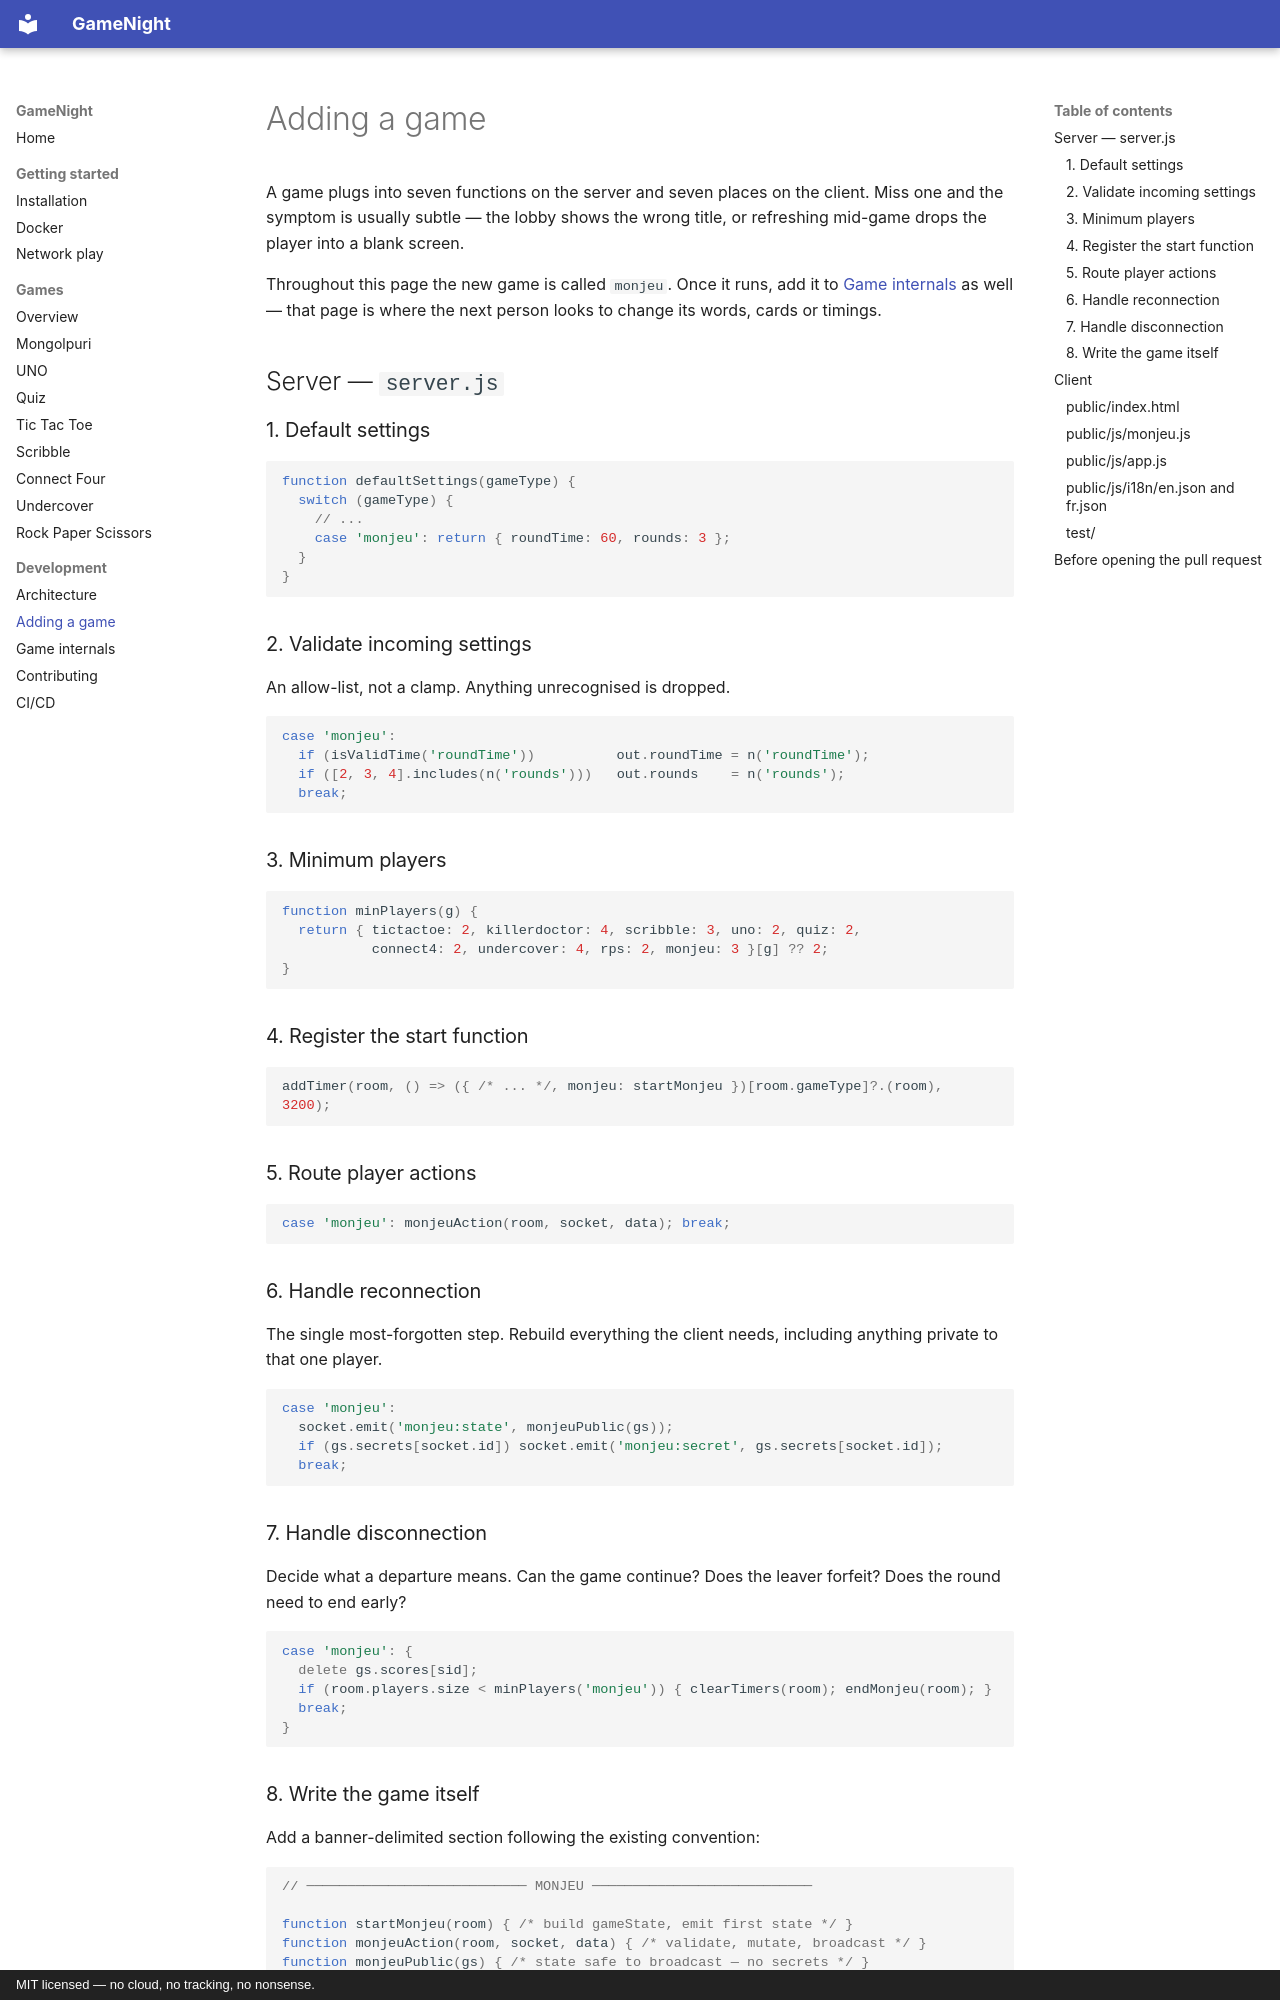

repository: gogo25171/gamenight · page: development/adding-a-game/index.html · generator: mkdocs · copyright: MIT licensed — no cloud, no tracking, no nonsense.

# Adding a game

A game plugs into seven functions on the server and seven places on the client.
Miss one and the symptom is usually subtle — the lobby shows the wrong title, or
refreshing mid-game drops the player into a blank screen.

Throughout this page the new game is called `monjeu`. Once it runs, add it to
[Game internals](game-internals.md) as well — that page is where the next person
looks to change its words, cards or timings.

## Server — `server.js`

### 1. Default settings

```js
function defaultSettings(gameType) {
  switch (gameType) {
    // ...
    case 'monjeu': return { roundTime: 60, rounds: 3 };
  }
}
```

### 2. Validate incoming settings

An allow-list, not a clamp. Anything unrecognised is dropped.

```js
case 'monjeu':
  if (isValidTime('roundTime'))          out.roundTime = n('roundTime');
  if ([2, 3, 4].includes(n('rounds')))   out.rounds    = n('rounds');
  break;
```

### 3. Minimum players

```js
function minPlayers(g) {
  return { tictactoe: 2, killerdoctor: 4, scribble: 3, uno: 2, quiz: 2,
           connect4: 2, undercover: 4, rps: 2, monjeu: 3 }[g] ?? 2;
}
```

### 4. Register the start function

```js
addTimer(room, () => ({ /* ... */, monjeu: startMonjeu })[room.gameType]?.(room), 3200);
```

### 5. Route player actions

```js
case 'monjeu': monjeuAction(room, socket, data); break;
```

### 6. Handle reconnection

The single most-forgotten step. Rebuild everything the client needs, including
anything private to that one player.

```js
case 'monjeu':
  socket.emit('monjeu:state', monjeuPublic(gs));
  if (gs.secrets[socket.id]) socket.emit('monjeu:secret', gs.secrets[socket.id]);
  break;
```

### 7. Handle disconnection

Decide what a departure means. Can the game continue? Does the leaver forfeit?
Does the round need to end early?

```js
case 'monjeu': {
  delete gs.scores[sid];
  if (room.players.size < minPlayers('monjeu')) { clearTimers(room); endMonjeu(room); }
  break;
}
```

### 8. Write the game itself

Add a banner-delimited section following the existing convention:

```js
// ─────────────────────────── MONJEU ───────────────────────────

function startMonjeu(room) { /* build gameState, emit first state */ }
function monjeuAction(room, socket, data) { /* validate, mutate, broadcast */ }
function monjeuPublic(gs) { /* state safe to broadcast — no secrets */ }
function endMonjeu(room) { /* final scores, session stats */ }
```

!!! danger "Never broadcast secrets"

    `monjeuPublic()` is what every player receives. A hidden role, a secret
    word or an unrevealed price must not appear in it — send those to the one
    socket that owns them.

## Client
